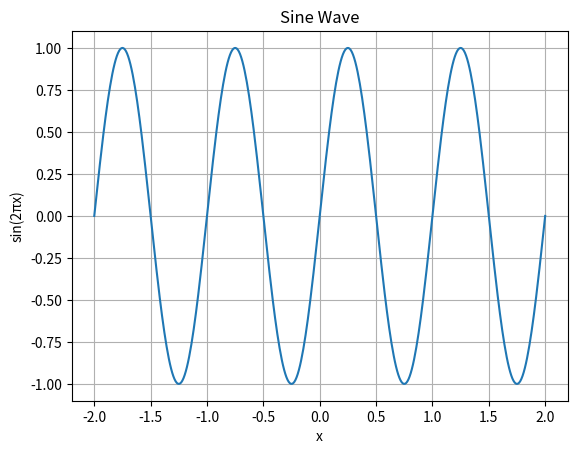

Write the Python code that produced this figure.
import matplotlib.pyplot as plt
import numpy as np

x = np.linspace(-2, 2, 400)
y = np.sin(2 * np.pi * x)

plt.plot(x, y)
plt.title("Sine Wave")
plt.xlabel("x")
plt.ylabel("sin(2πx)")
plt.grid(True)
plt.show()
